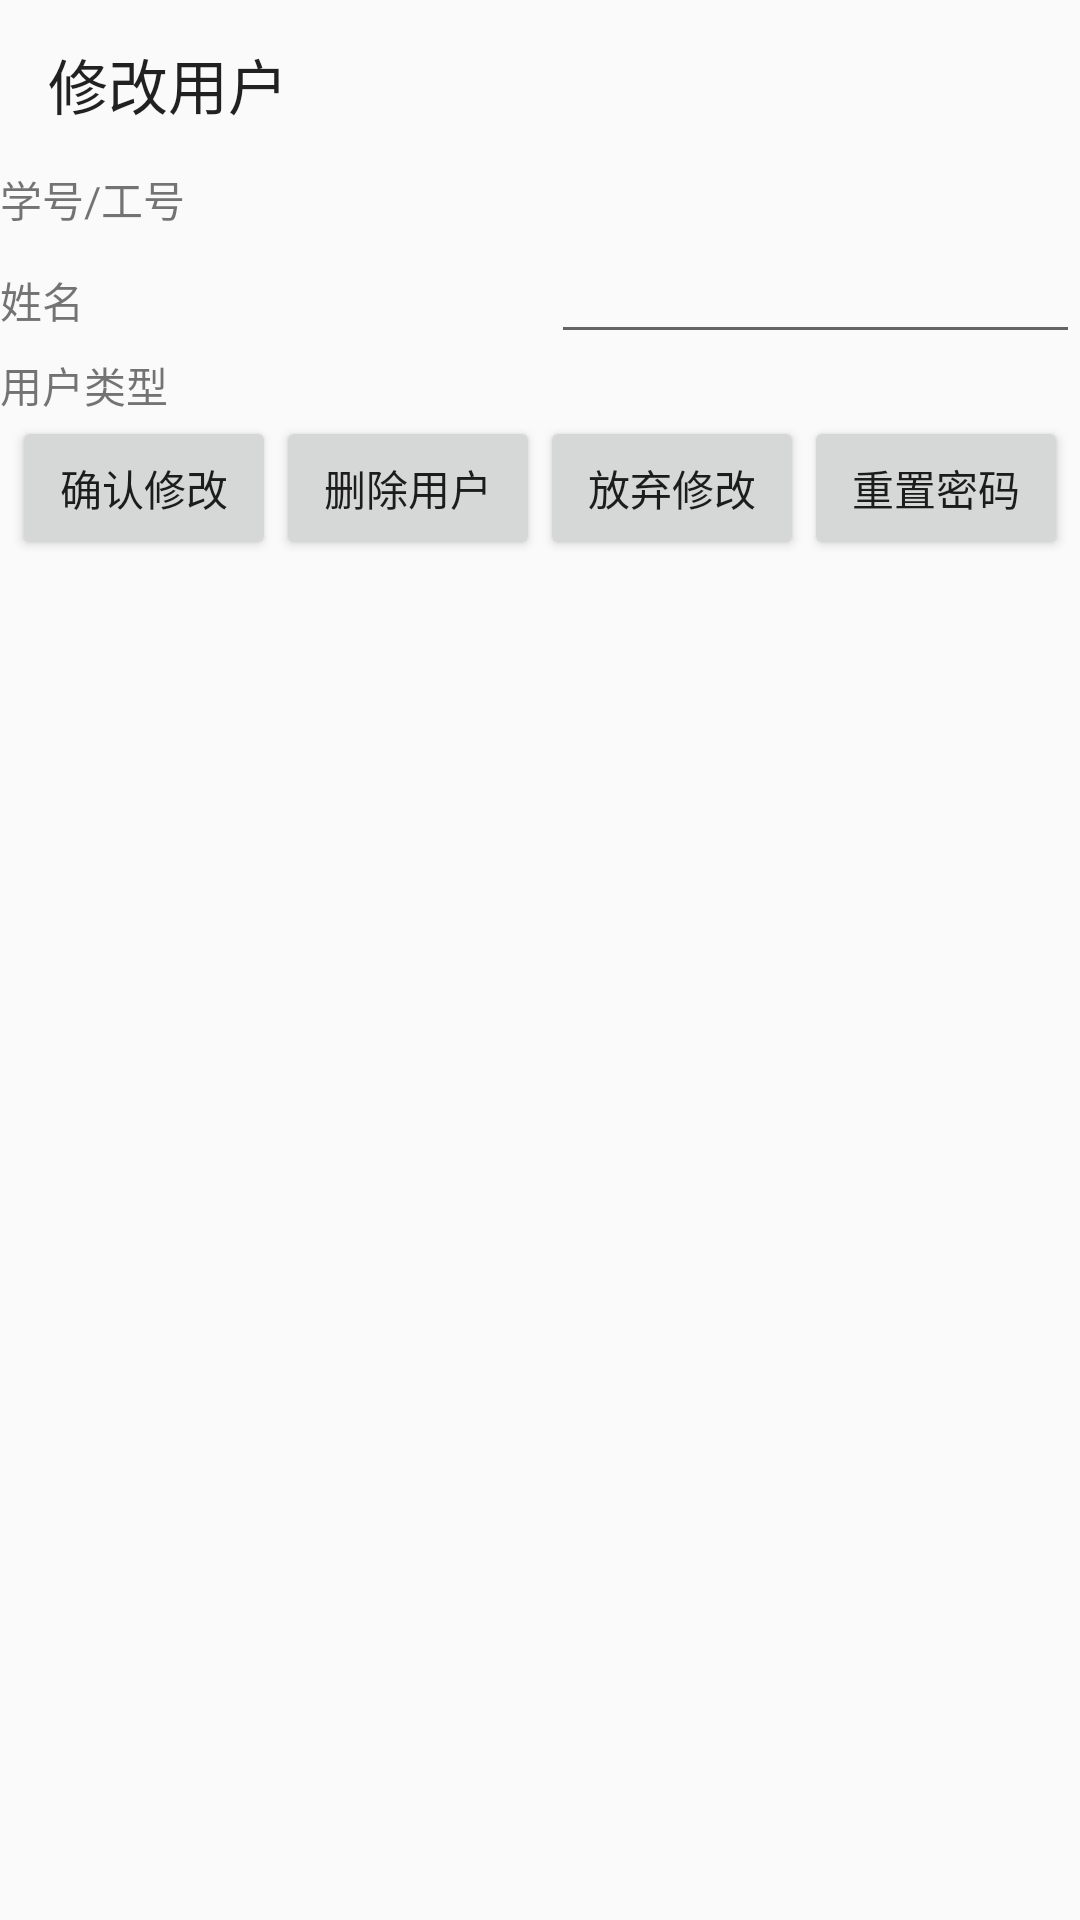

Here is an Android app screen rendered from its layout file. Give the layout XML and the strings, colors and styles it references.
<!-- AndroidManifest.xml: application theme Theme.NovapproAndroid -->
<!-- res/layout/modify_user_layout.xml -->
<?xml version="1.0" encoding="utf-8"?>
<LinearLayout xmlns:android="http://schemas.android.com/apk/res/android"
    android:orientation="vertical"
    android:layout_width="match_parent"
    android:layout_height="match_parent">

    <Toolbar
        android:layout_width="match_parent"
        android:layout_height="wrap_content"
        android:title="修改用户">

    </Toolbar>

    <LinearLayout
        android:layout_width="match_parent"
        android:layout_height="wrap_content">
        <TextView
            android:layout_width="wrap_content"
            android:layout_height="wrap_content"
            android:layout_weight="1"
            android:text="@string/user_id">
        </TextView>
        <TextView
            android:id="@+id/text_view_user_id"
            android:layout_width="wrap_content"
            android:layout_height="wrap_content"
            android:layout_weight="1">

        </TextView>
    </LinearLayout>
    <LinearLayout
        android:layout_width="match_parent"
        android:layout_height="wrap_content">
        <TextView
            android:layout_width="wrap_content"
            android:layout_height="wrap_content"
            android:layout_weight="1"
            android:text="@string/user_username">
        </TextView>
        <EditText
            android:id="@+id/edit_text_user_username"
            android:layout_width="wrap_content"
            android:layout_height="wrap_content"
            android:layout_weight="1">

        </EditText>

    </LinearLayout>
    <LinearLayout
        android:layout_width="match_parent"
        android:layout_height="wrap_content">
        <TextView
            android:id="@+id/text_view_user_type"
            android:layout_width="wrap_content"
            android:layout_height="wrap_content"
            android:layout_weight="1"
            android:text="@string/user_user_type">

        </TextView>
        <RadioGroup
            android:id="@+id/radio_group_user_type"
            android:layout_width="wrap_content"
            android:layout_height="wrap_content"
            android:layout_weight="1">
        </RadioGroup>
    </LinearLayout>
    <LinearLayout
        android:layout_width="match_parent"
        android:layout_height="wrap_content"
        android:gravity="center">
        <Button
            android:id="@+id/button_confirm_modify_user"
            android:layout_width="wrap_content"
            android:layout_height="wrap_content"
            android:text="确认修改">

        </Button>
        <Button
            android:id="@+id/button_confirm_delete_user"
            android:layout_width="wrap_content"
            android:layout_height="wrap_content"
            android:text="删除用户">

        </Button>
        <Button
            android:id="@+id/button_cancel_modify_user"
            android:layout_width="wrap_content"
            android:layout_height="wrap_content"
            android:text="放弃修改">
        </Button>
        <Button
            android:id="@+id/button_reset_password"
            android:layout_width="wrap_content"
            android:layout_height="wrap_content"
            android:text="重置密码">
        </Button>
    </LinearLayout>
</LinearLayout>
<!-- resources referenced by this layout -->
<resources>
  <string name="user_id">学号/工号</string>
  <string name="user_user_type">用户类型</string>
  <string name="user_username">姓名</string>
  <style name="Theme.NovapproAndroid" parent="Theme.AppCompat.DayNight">
          
      </style>
</resources>
